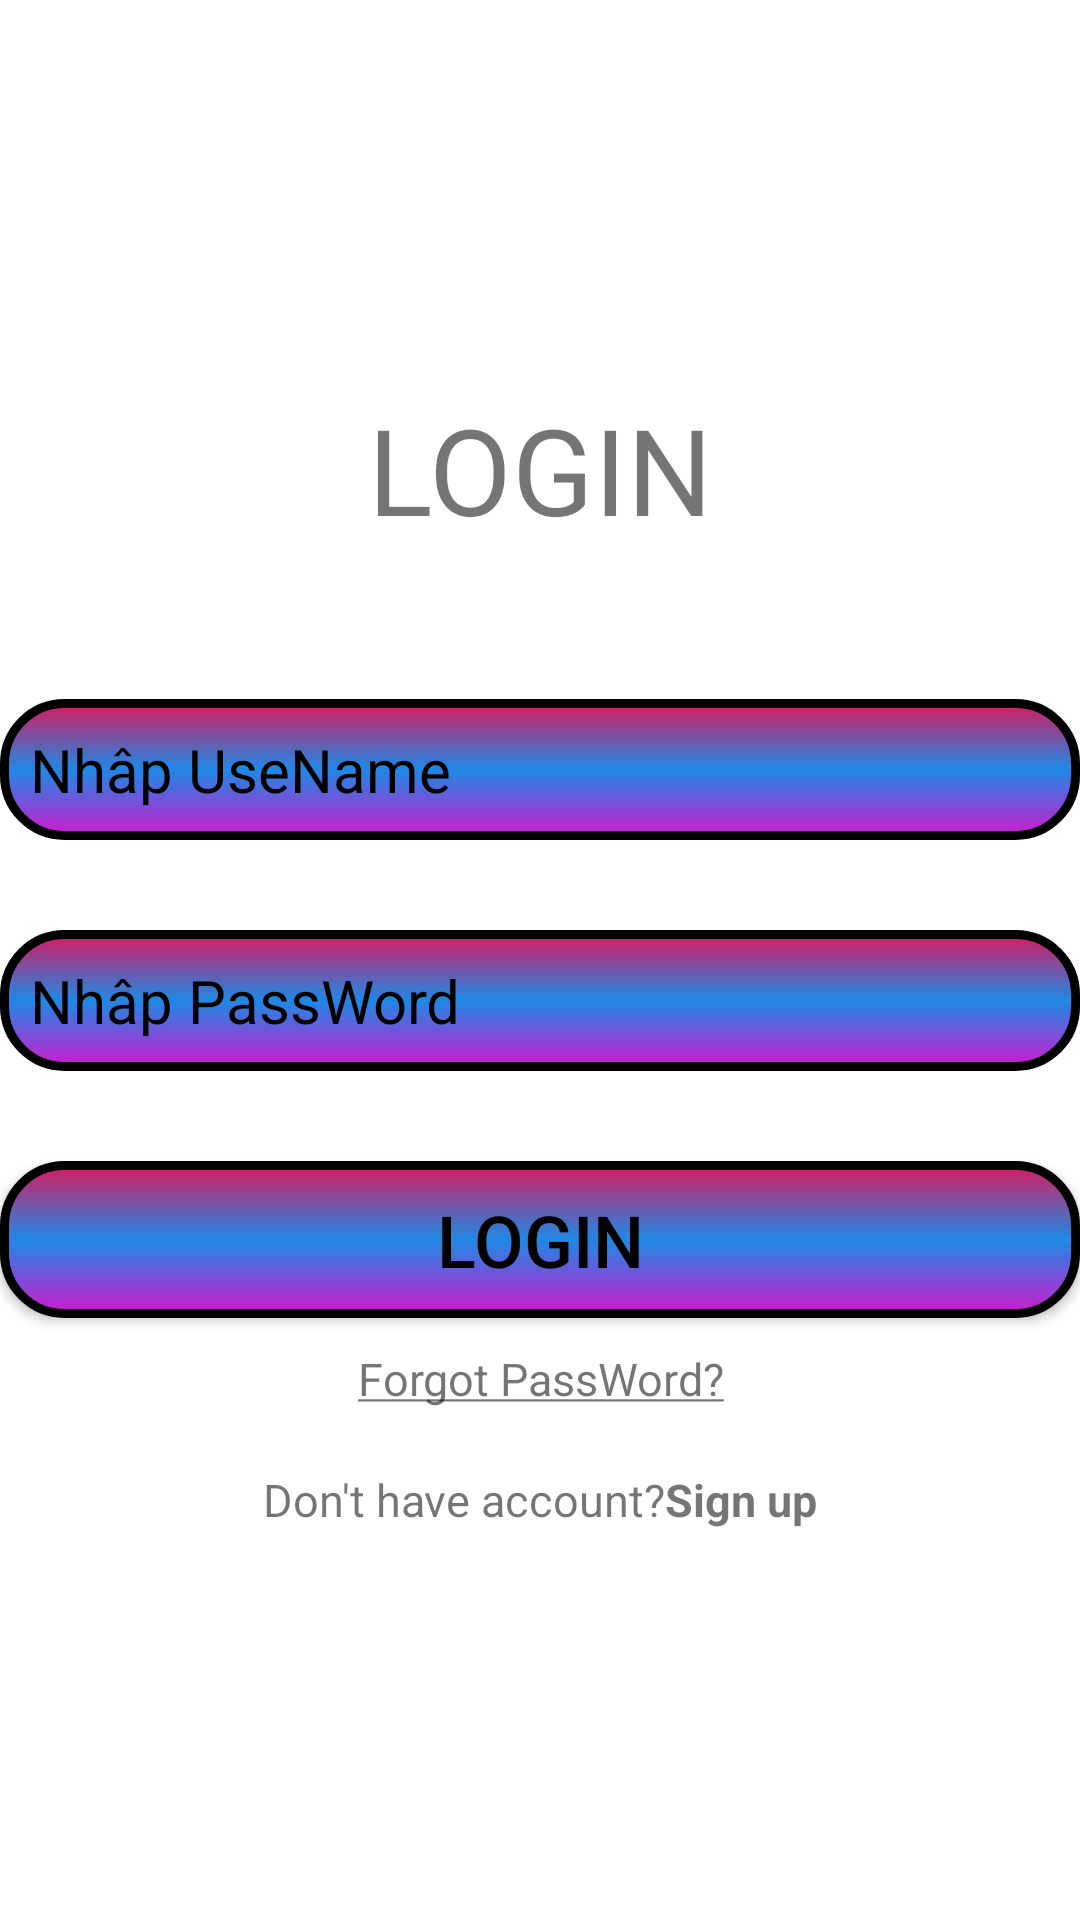

Layout XML and referenced resources for this Android screen:
<!-- AndroidManifest.xml: application theme Theme.ShopBanHang -->
<!-- res/layout/activity_login.xml -->
<?xml version="1.0" encoding="utf-8"?>
<LinearLayout xmlns:android="http://schemas.android.com/apk/res/android"
    xmlns:app="http://schemas.android.com/apk/res-auto"
    xmlns:tools="http://schemas.android.com/tools"
    android:id="@+id/main"
    android:orientation="vertical"
    android:layout_width="match_parent"
    android:layout_height="match_parent"
    android:gravity="center"
    android:background="#fff"
    android:layout_marginStart="10dp"
    android:layout_marginEnd="10dp"
    tools:context=".Login">

    <TextView
        android:layout_width="match_parent"
        android:layout_height="wrap_content"
        android:text="LOGIN"
        android:textSize="40sp"
        android:gravity="center"
        android:layout_marginBottom="50dp"/>


    <EditText
        android:id="@+id/edtUseName"
        android:layout_width="match_parent"
        android:layout_height="wrap_content"
        android:textSize="20dp"
        android:textColorHint="#000"
        android:background="@drawable/custom_button"
        android:hint="Nhâp UseName" />

    <EditText
        android:layout_marginTop="30dp"
        android:id="@+id/edtPassWord"
        android:textSize="20dp"
        android:textColorHint="#000"
        android:layout_width="match_parent"
        android:layout_height="wrap_content"
        android:background="@drawable/custom_button"
        android:hint="Nhâp PassWord" />

    <Button
        android:id="@+id/btnLogin"
        android:layout_width="match_parent"
        android:layout_height="wrap_content"
        android:text="Login"
        android:textColor="@color/black"
        android:background="@drawable/custom_button"
        app:backgroundTint="@null"
        android:textSize="24sp"
        android:layout_marginTop="30dp"
        android:textAllCaps="true"/>

    <TextView
        android:id="@+id/txtForgot"
        android:layout_width="match_parent"
        android:layout_height="wrap_content"
        android:text="@string/forgot_password"
        android:gravity="center"
        android:layout_marginTop="10dp"
        android:textSize="15sp"/>

    <TextView
        android:id="@+id/txtSignUp"
        android:layout_width="match_parent"
        android:layout_height="wrap_content"
        android:text="@string/sing_up"
        android:layout_marginTop="20dp"
        android:gravity="center"
        android:textSize="15sp"/>

</LinearLayout>
<!-- resources referenced by this layout -->
<resources>
  <color name="black">#FF000000</color>
  <!-- drawable custom_button (drawable) -->
  <?xml version="1.0" encoding="utf-8"?>
  <shape xmlns:android="http://schemas.android.com/apk/res/android">
  
      <gradient android:startColor="#CF1ACD"
          android:centerColor="#1E88E5"
          android:endColor="#D81B60"
          android:angle="90"
          android:type="linear"/>
      <stroke android:width="3dp"
          android:color="@color/black"/>
          <padding android:right="10dp" android:left="10dp"
              android:top="10dp" android:bottom="10dp"/>
      <corners android:radius="20dp"/>
  
  
  </shape>
  <string name="forgot_password"><u>Forgot PassWord?</u></string>
  <string name="sing_up">Don\'t have account?<b>Sign up</b></string>
  <style name="Theme.ShopBanHang" parent="Base.Theme.ShopBanHang" />
  <style name="Base.Theme.ShopBanHang" parent="Theme.AppCompat.DayNight.NoActionBar">
          
          
      </style>
</resources>
